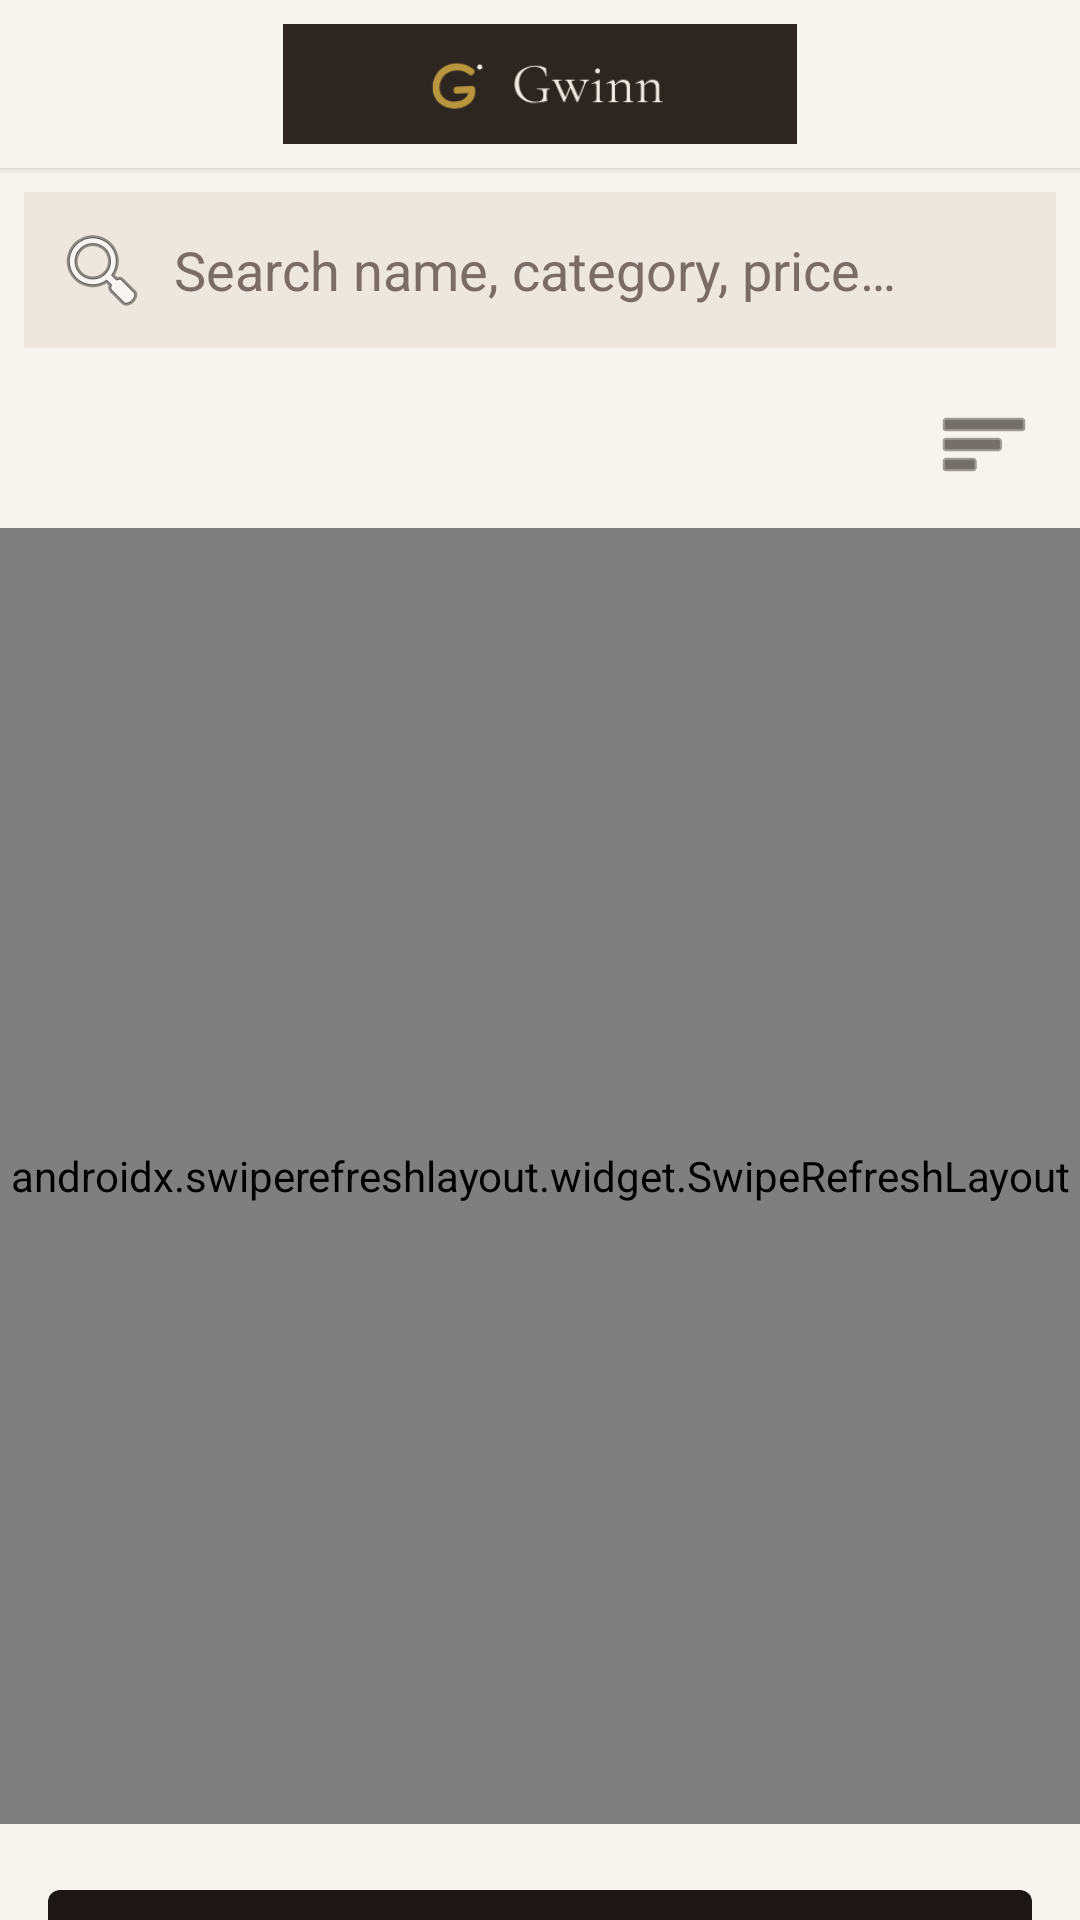

Here is an Android app screen rendered from its layout file. Give the layout XML and the strings, colors and styles it references.
<!-- AndroidManifest.xml: application theme Theme.PosApp -->
<!-- res/layout/activity_main.xml -->
<?xml version="1.0" encoding="utf-8"?>
<androidx.coordinatorlayout.widget.CoordinatorLayout
    xmlns:android="http://schemas.android.com/apk/res/android"
    xmlns:app="http://schemas.android.com/apk/res-auto"
    android:layout_width="match_parent"
    android:layout_height="match_parent"
    android:background="@color/warm_white">

    <com.google.android.material.appbar.AppBarLayout
        android:layout_width="match_parent"
        android:layout_height="wrap_content"
        android:background="@color/warm_white"
        app:elevation="2dp">

        <androidx.appcompat.widget.Toolbar
            android:id="@+id/toolbar"
            android:layout_width="match_parent"
            android:layout_height="?attr/actionBarSize"
            android:background="@color/warm_white"
            android:title=""
            app:layout_scrollFlags="scroll|enterAlways">

            <ImageView
                android:id="@+id/img_toolbar_logo"
                android:layout_width="wrap_content"
                android:layout_height="40dp"
                android:layout_gravity="center"
                android:adjustViewBounds="true"
                android:scaleType="fitCenter"
                android:src="@drawable/gwinn_logo"
                android:visibility="visible"
                android:contentDescription="Gwinn Zürich" />

        </androidx.appcompat.widget.Toolbar>

    </com.google.android.material.appbar.AppBarLayout>

    <LinearLayout
        android:layout_width="match_parent"
        android:layout_height="match_parent"
        android:orientation="vertical"
        android:background="@color/warm_white"
        app:layout_behavior="@string/appbar_scrolling_view_behavior">

        
        <ProgressBar
            android:id="@+id/progress_sync"
            style="@style/Widget.AppCompat.ProgressBar.Horizontal"
            android:layout_width="match_parent"
            android:layout_height="3dp"
            android:indeterminate="true"
            android:indeterminateTint="@color/gold"
            android:visibility="gone" />

        
        <TextView
            android:id="@+id/txt_offline_indicator"
            android:layout_width="match_parent"
            android:layout_height="wrap_content"
            android:background="@color/warning_orange"
            android:text="@string/offline_cash_only"
            android:textColor="@android:color/white"
            android:textSize="12sp"
            android:textStyle="bold"
            android:gravity="center"
            android:padding="6dp"
            android:visibility="gone" />

        
        <TextView
            android:id="@+id/txt_pending_sync"
            android:layout_width="match_parent"
            android:layout_height="wrap_content"
            android:background="@color/forest_green"
            android:textColor="@android:color/white"
            android:textSize="12sp"
            android:textStyle="bold"
            android:gravity="center"
            android:padding="6dp"
            android:visibility="gone" />

        <EditText
            android:id="@+id/edit_search"
            android:layout_width="match_parent"
            android:layout_height="wrap_content"
            android:layout_marginHorizontal="8dp"
            android:layout_marginTop="8dp"
            android:layout_marginBottom="4dp"
            android:padding="10dp"
            android:background="@color/warm_ivory"
            android:hint="@string/search_hint"
            android:importantForAutofill="no"
            android:inputType="text"
            android:imeOptions="actionSearch"
            android:maxLines="1"
            android:drawableStart="@android:drawable/ic_menu_search"
            android:drawablePadding="8dp"
            android:textColor="@color/near_black"
            android:textColorHint="@color/muted_text" />

        <HorizontalScrollView
            android:id="@+id/scroll_categories"
            android:layout_width="match_parent"
            android:layout_height="wrap_content"
            android:background="@color/warm_ivory"
            android:scrollbars="none"
            android:visibility="gone">

            <com.google.android.material.chip.ChipGroup
                android:id="@+id/chip_group_categories"
                android:layout_width="wrap_content"
                android:layout_height="wrap_content"
                android:paddingHorizontal="8dp"
                android:paddingVertical="6dp"
                app:singleLine="true"
                app:singleSelection="true"
                app:selectionRequired="true" />

        </HorizontalScrollView>

        <LinearLayout
            android:id="@+id/layout_discovery_controls"
            android:layout_width="match_parent"
            android:layout_height="wrap_content"
            android:orientation="horizontal"
            android:paddingHorizontal="12dp"
            android:paddingVertical="8dp"
            android:gravity="center_vertical"
            android:background="@color/warm_white">

            <Spinner
                android:id="@+id/spinner_sort"
                android:layout_width="0dp"
                android:layout_height="wrap_content"
                android:layout_weight="1"
                android:background="@android:color/transparent" />

            <ImageButton
                android:id="@+id/btn_toggle_view"
                android:layout_width="40dp"
                android:layout_height="40dp"
                android:background="?attr/selectableItemBackgroundBorderless"
                android:src="@android:drawable/ic_menu_sort_by_size"
                android:contentDescription="Toggle view mode"
                app:tint="@color/near_black" />

        </LinearLayout>

        <com.google.android.material.chip.Chip
            android:id="@+id/chip_selection"
            android:layout_width="wrap_content"
            android:layout_height="wrap_content"
            android:layout_gravity="center_horizontal"
            android:layout_margin="8dp"
            android:visibility="gone"
            style="@style/Widget.MaterialComponents.Chip.Action" />

        <androidx.swiperefreshlayout.widget.SwipeRefreshLayout
            android:id="@+id/swipe_refresh"
            android:layout_width="match_parent"
            android:layout_height="0dp"
            android:layout_weight="1">

            <FrameLayout
                android:layout_width="match_parent"
                android:layout_height="match_parent">

                <ProgressBar
                    android:id="@+id/progress_bar"
                    android:layout_width="wrap_content"
                    android:layout_height="wrap_content"
                    android:layout_gravity="center"
                    android:indeterminateTint="@color/near_black"
                    android:visibility="gone" />

                <androidx.recyclerview.widget.RecyclerView
                    android:id="@+id/recycler_products"
                    android:layout_width="match_parent"
                    android:layout_height="match_parent"
                    android:padding="8dp"
                    android:clipToPadding="false" />

                <TextView
                    android:id="@+id/txt_empty"
                    android:layout_width="wrap_content"
                    android:layout_height="wrap_content"
                    android:layout_gravity="center"
                    android:textColor="@color/muted_text"
                    android:text="@string/products_empty"
                    android:visibility="gone" />

            </FrameLayout>

        </androidx.swiperefreshlayout.widget.SwipeRefreshLayout>

        <com.google.android.material.button.MaterialButton
            android:id="@+id/btn_review_sale"
            android:layout_width="match_parent"
            android:layout_height="56dp"
            android:layout_margin="16dp"
            android:enabled="false"
            android:text="@string/review_sale"
            android:textSize="16sp"
            style="@style/Widget.Brand.Button" />

    </LinearLayout>

</androidx.coordinatorlayout.widget.CoordinatorLayout>
<!-- resources referenced by this layout -->
<resources>
  <color name="forest_green">#FF1C1714</color>
  <color name="gold">#FFB8963E</color>
  <color name="muted_text">#FF7A6D65</color>
  <color name="near_black">#FF1C1714</color>
  <color name="warm_ivory">#FFEDE7DF</color>
  <color name="warm_white">#FFF7F3EE</color>
  <color name="warning_orange">#FFE65100</color>
  <!-- drawable gwinn_logo: png bitmap (drawable, 5392 bytes) -->
  <string name="offline_cash_only">Offline — Cash sales only. Will sync when online.</string>
  <string name="products_empty">No products available</string>
  <string name="review_sale">Review Sale</string>
  <string name="search_hint">Search name, category, price…</string>
  <style name="Widget.Brand.Button" parent="Widget.MaterialComponents.Button">
          <item name="backgroundTint">@color/near_black</item>
          <item name="android:textColor">@color/warm_white</item>
          <item name="cornerRadius">4dp</item>
          <item name="android:letterSpacing">0.08</item>
      </style>
  <style name="Theme.PosApp" parent="Theme.MaterialComponents.DayNight.NoActionBar">
          <item name="colorPrimary">@color/near_black</item>
          <item name="colorPrimaryDark">@color/charcoal</item>
          <item name="colorAccent">@color/gold</item>
          <item name="android:windowBackground">@color/warm_white</item>
          <item name="android:statusBarColor">@color/warm_white</item>
          <item name="android:navigationBarColor">@color/warm_white</item>
          <item name="android:windowLightStatusBar">true</item>
          <item name="materialButtonStyle">@style/Widget.Brand.Button</item>
          <item name="materialButtonOutlinedStyle">@style/Widget.Brand.Button.Outlined</item>
          <item name="borderlessButtonStyle">@style/Widget.Brand.Button.Borderless</item>
          <item name="shapeAppearanceSmallComponent">@style/ShapeAppearance.Brand.SmallComponent</item>
          <item name="shapeAppearanceMediumComponent">@style/ShapeAppearance.Brand.MediumComponent</item>
      </style>
  <color name="charcoal">#FF2D2620</color>
  <style name="Widget.Brand.Button.Outlined" parent="Widget.MaterialComponents.Button.OutlinedButton">
          <item name="strokeColor">@color/near_black</item>
          <item name="android:textColor">@color/near_black</item>
          <item name="cornerRadius">4dp</item>
          <item name="android:letterSpacing">0.08</item>
      </style>
  <style name="Widget.Brand.Button.Borderless" parent="Widget.MaterialComponents.Button.TextButton">
          <item name="android:textColor">@color/near_black</item>
          <item name="cornerRadius">4dp</item>
      </style>
  <style name="ShapeAppearance.Brand.SmallComponent" parent="ShapeAppearance.MaterialComponents.SmallComponent">
          <item name="cornerSize">4dp</item>
      </style>
  <style name="ShapeAppearance.Brand.MediumComponent" parent="ShapeAppearance.MaterialComponents.MediumComponent">
          <item name="cornerSize">4dp</item>
      </style>
</resources>
